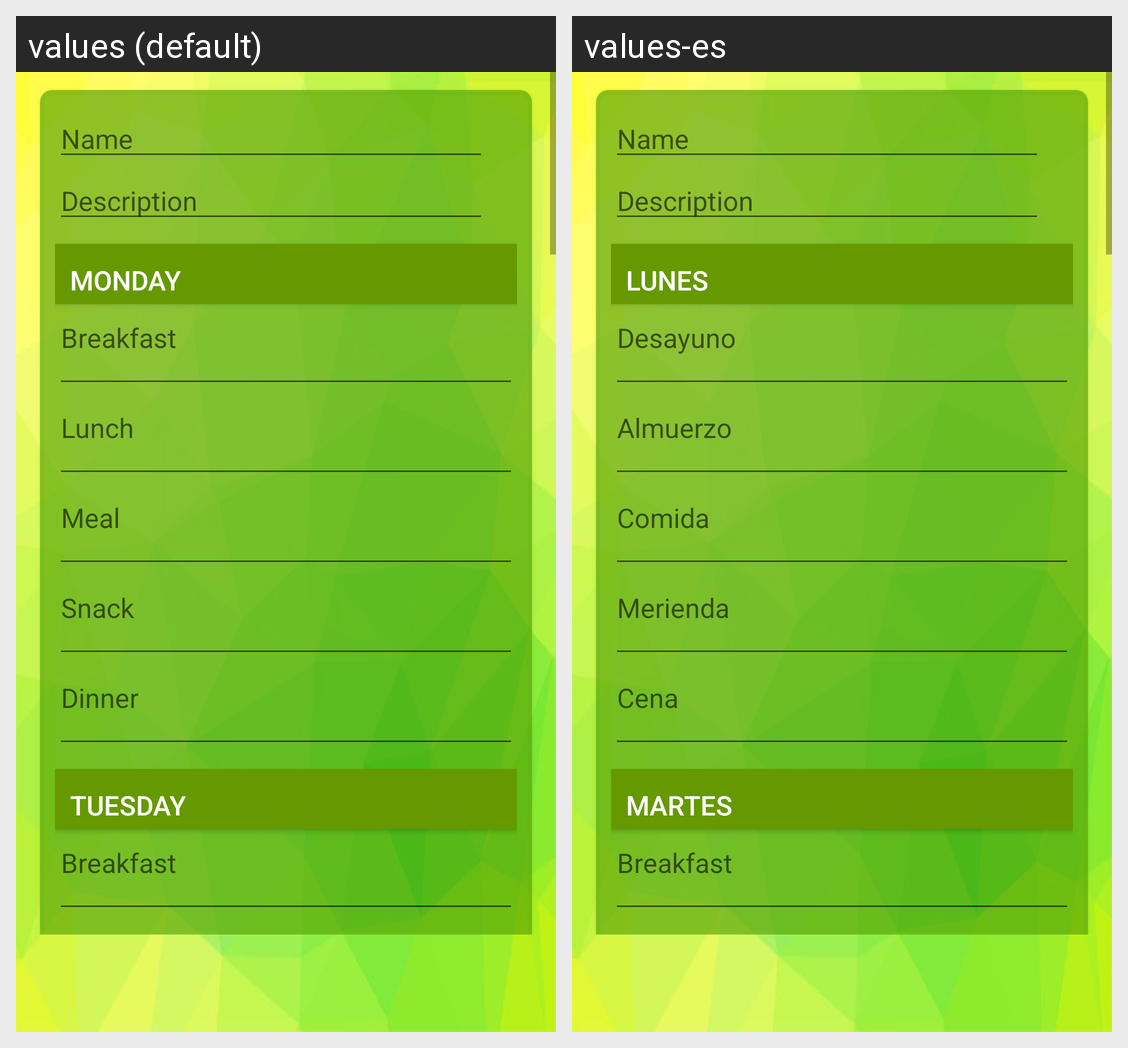

Translations of the strings shown on this Android screen, per locale in the grid:
Android screen res/layout/fragment_diet_edit.xml rendered under 2 locales, left to right: values (default), values-es. Device: Nexus 5 (rendered at 1080×1920; each locale shown at half size, 540×960, under a caption strip naming it); theme AppTheme.
Strings drawn on this screen, with the default value and each locale's value (text and hints the layout hard-codes, and strings that could not be matched under every locale, appear in the picture but are not listed):

monday
  values: Monday
  values-es: Lunes

breakfast
  values: Breakfast
  values-es: Desayuno

lunch
  values: Lunch
  values-es: Almuerzo

meal
  values: Meal
  values-es: Comida

snack
  values: Snack
  values-es: Merienda

dinner
  values: Dinner
  values-es: Cena

tuesday
  values: Tuesday
  values-es: Martes
